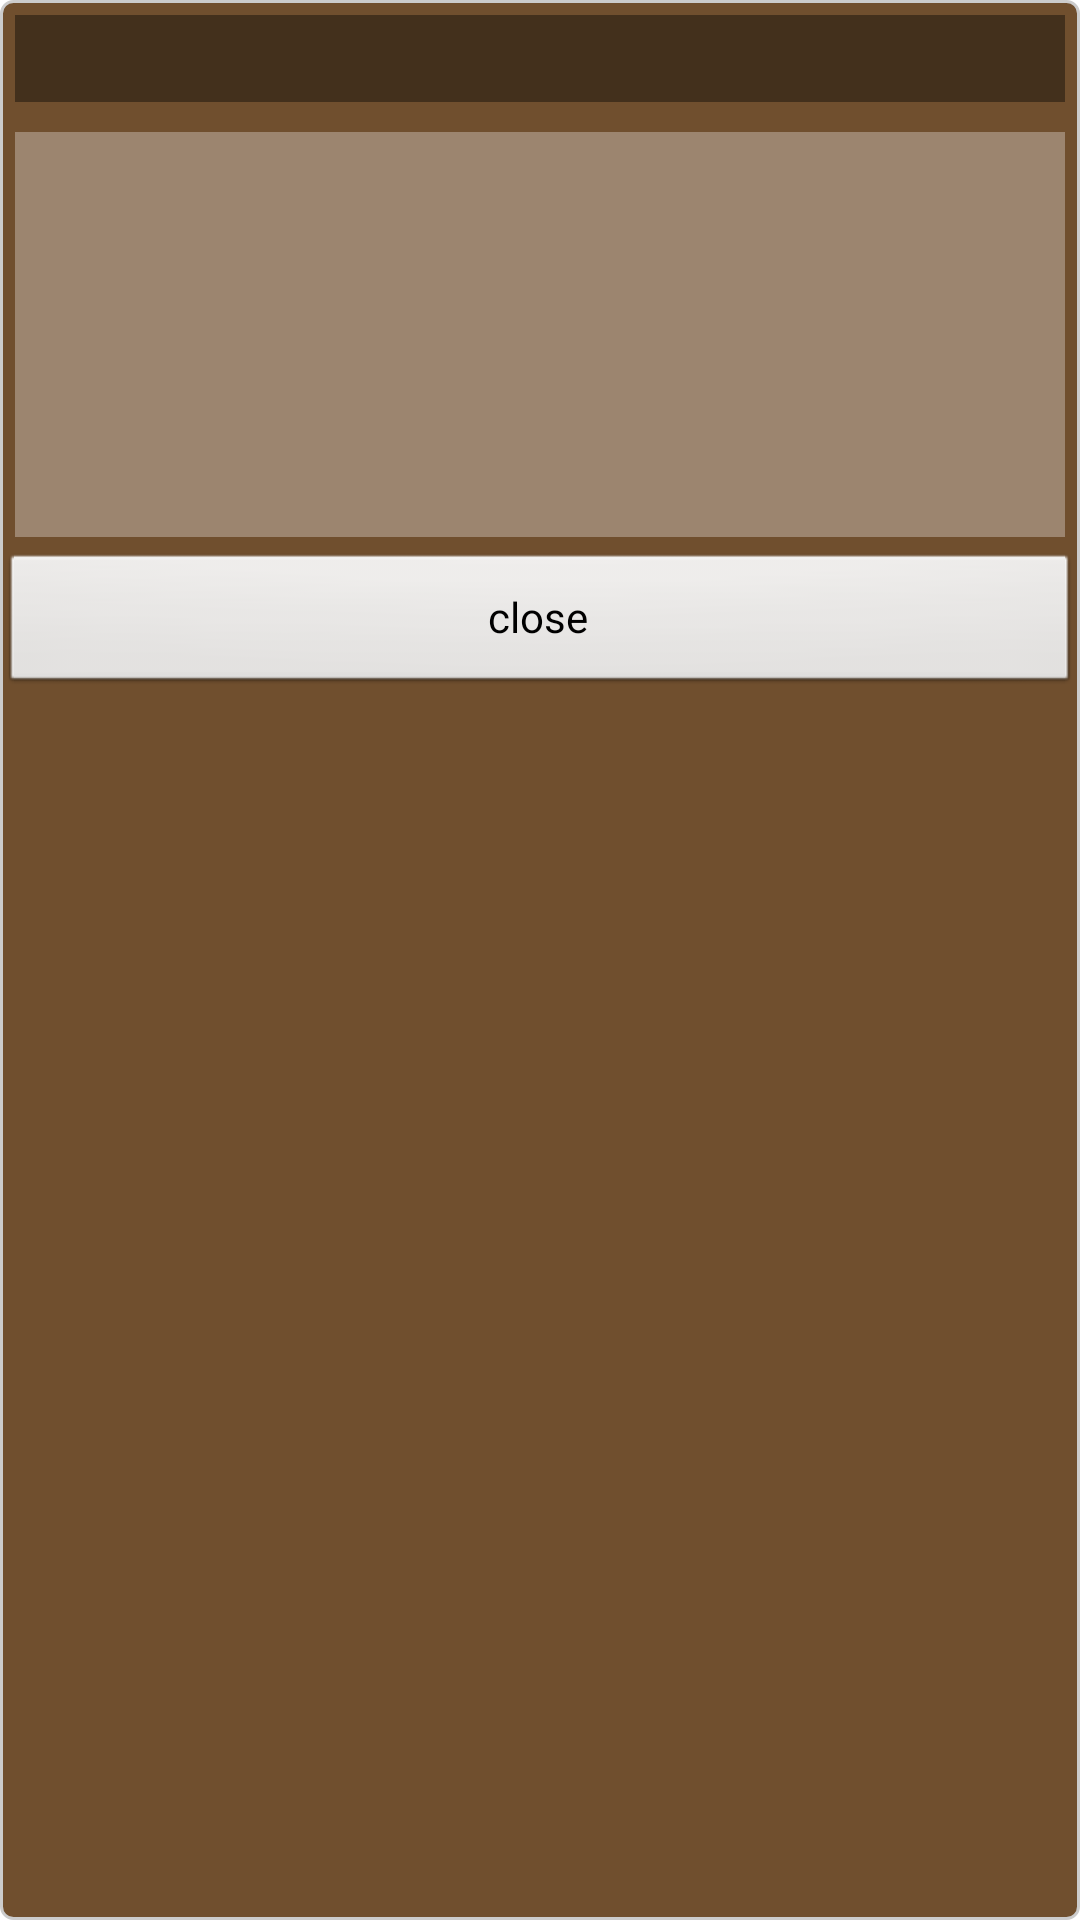

Reconstruct the res/layout file that produces this screen, plus the resources it refers to.
<!-- AndroidManifest.xml: application theme AppTheme -->
<!-- res/layout/contact_details.xml -->
<?xml version="1.0" encoding="utf-8"?>
<LinearLayout xmlns:android="http://schemas.android.com/apk/res/android"
    android:layout_width="fill_parent"
    android:layout_height="wrap_content"
    android:background="@drawable/background"
    android:orientation="vertical" >

    <TextView
        android:id="@+id/title"
        android:layout_width="fill_parent"
        android:layout_height="wrap_content"
        android:layout_margin="5dp"
        android:background="@color/translucent_dark"
        android:padding="5dp"
        android:textStyle="bold" />

    <LinearLayout
        android:layout_width="fill_parent"
        android:layout_height="wrap_content"
        android:layout_margin="5dp"
        android:background="@color/translucent"
        android:orientation="vertical"
        android:padding="5dp" >

        <TextView
            android:id="@+id/name"
            android:layout_width="fill_parent"
            android:layout_height="wrap_content"
            android:layout_margin="5dp"
            android:background="@color/transparent"
            android:padding="5dp"
            android:singleLine="true"
            android:text="@string/empty"
            android:textAppearance="?android:attr/textAppearance" />

        <TextView
            android:id="@+id/phone"
            android:layout_width="fill_parent"
            android:layout_height="wrap_content"
            android:layout_margin="5dp"
            android:background="@color/transparent"
            android:padding="5dp"
            android:singleLine="true"
            android:text="@string/empty"
            android:textAppearance="?android:attr/textAppearance" />

        <TextView
            android:id="@+id/address"
            android:layout_width="fill_parent"
            android:layout_height="wrap_content"
            android:layout_margin="5dp"
            android:background="@color/transparent"
            android:padding="5dp"
            android:text="@string/empty"
            android:textAppearance="?android:attr/textAppearance" />
    </LinearLayout>

    <Button
        android:id="@+id/close"
        android:layout_width="fill_parent"
        android:layout_height="wrap_content"
        android:gravity="center"
        android:text="@string/close" />

</LinearLayout>
<!-- resources referenced by this layout -->
<resources>
  <color name="translucent">#50FAFAFA</color>
  <color name="translucent_dark">#66000000</color>
  <color name="transparent">#00000000</color>
  <!-- drawable background (drawable) -->
  <shape xmlns:android="http://schemas.android.com/apk/res/android"> 
      <stroke android:width="1dp" android:color="@color/border"/>
      <solid android:color="@color/dialog_bg" /> 
      <padding android:left="0dp" 
          	android:top="0dp" 
              android:right="0dp" 
              android:bottom="0dp" /> 
      <corners android:radius="4dp" /> 
  </shape>
  <string name="close">close</string>
  <string name="empty" />
  <style name="AppTheme" parent="AppBaseTheme">
          
      </style>
  <color name="border">#FFCCCCCC</color>
  <color name="dialog_bg">#FF704F2E</color>
  <style name="AppBaseTheme" parent="android:Theme.Light">
          
      </style>
</resources>
